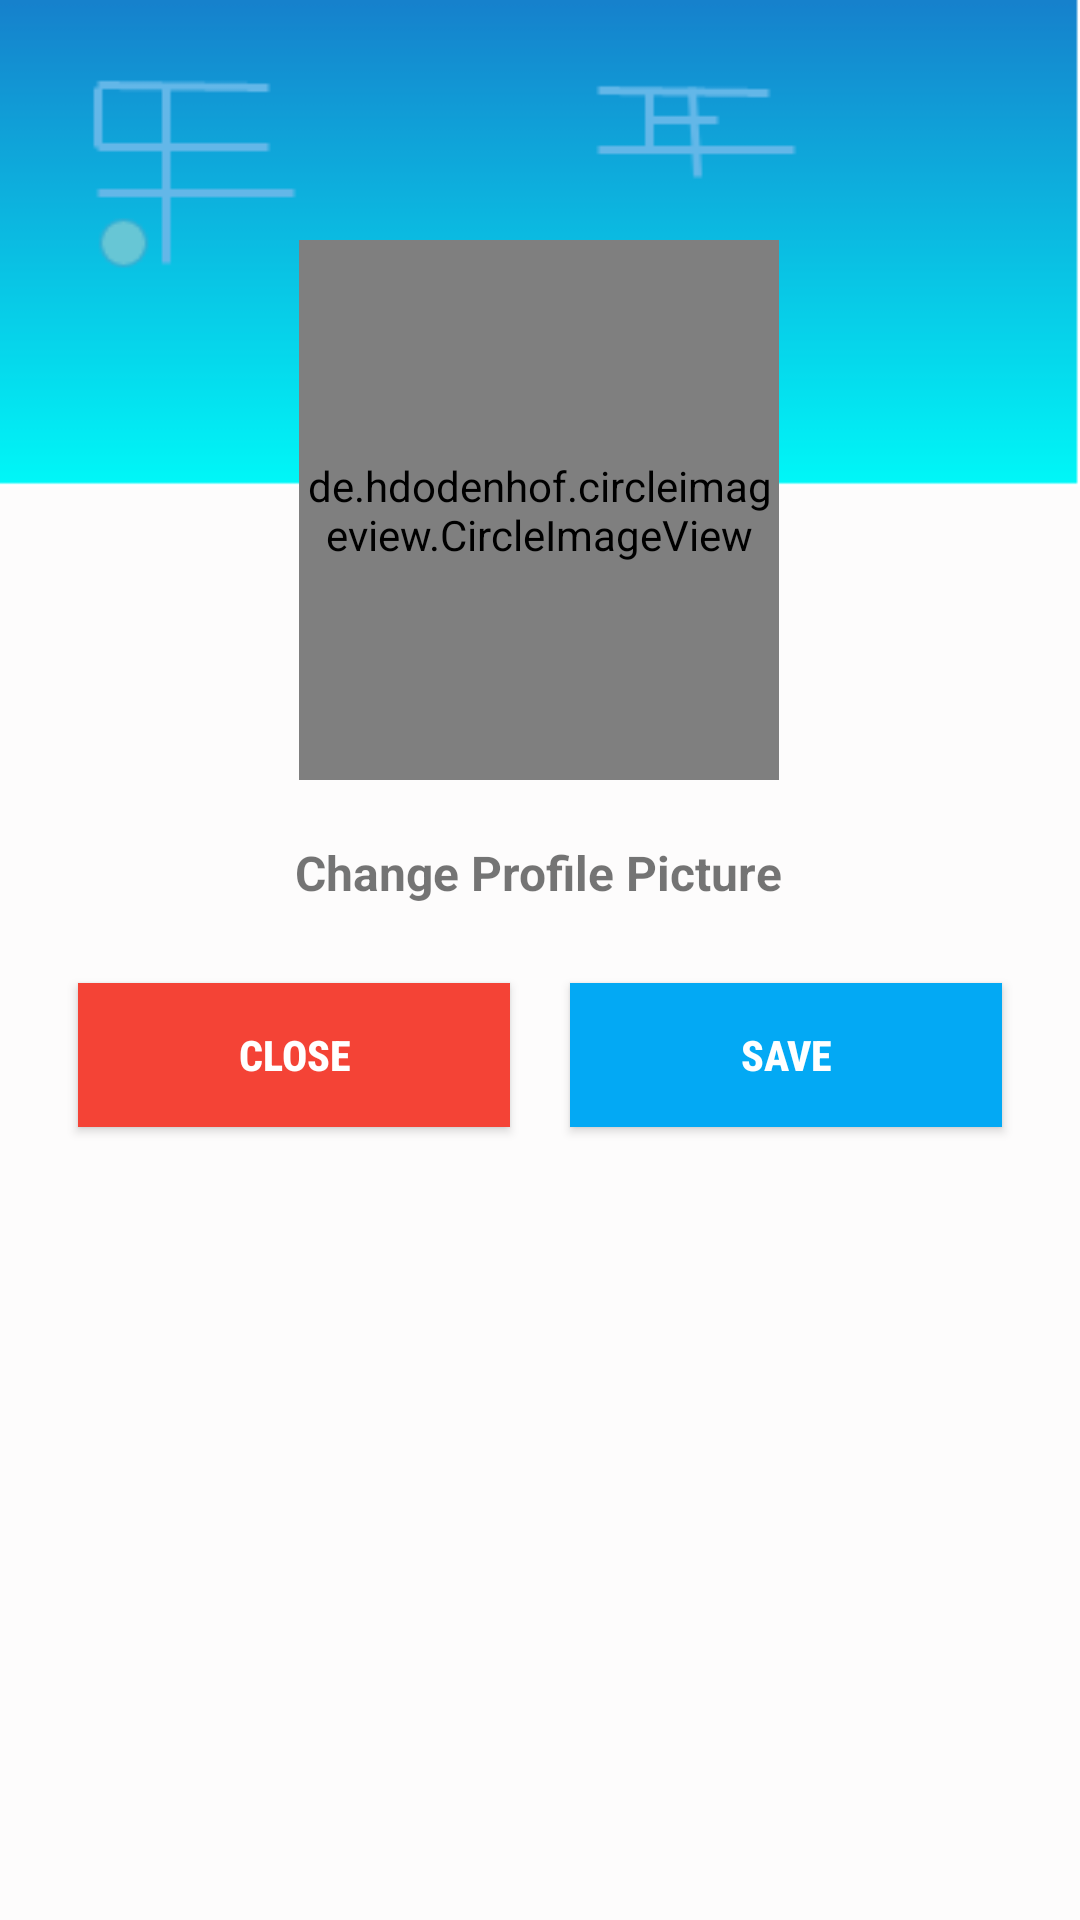

Android layout source for this screen:
<!-- AndroidManifest.xml: application theme AppTheme -->
<!-- res/layout/activity_edit_profile.xml -->
<?xml version="1.0" encoding="utf-8"?>
<androidx.constraintlayout.widget.ConstraintLayout xmlns:android="http://schemas.android.com/apk/res/android"
    xmlns:app="http://schemas.android.com/apk/res-auto"
    xmlns:tools="http://schemas.android.com/tools"
    android:layout_width="match_parent"
    android:layout_height="match_parent"
    android:background="@drawable/dashboard"
    tools:context=".EditProfile">

    <de.hdodenhof.circleimageview.CircleImageView
        android:id="@+id/imageView7"
        android:layout_width="160dp"
        android:layout_height="180dp"
        android:layout_marginTop="80dp"
        android:src="@drawable/profile"
        app:civ_border_width="4dp"
        app:civ_border_color="#1975C6"
        app:layout_constraintEnd_toEndOf="parent"
        app:layout_constraintHorizontal_bias="0.498"
        app:layout_constraintStart_toStartOf="parent"
        app:layout_constraintTop_toTopOf="parent" />

    <TextView
        android:id="@+id/changeProfile"
        android:layout_width="wrap_content"
        android:layout_height="wrap_content"
        android:layout_marginTop="20dp"
        android:text="Change Profile Picture"
        android:textSize="16sp"
        android:textStyle="bold"
        app:layout_constraintEnd_toEndOf="parent"
        app:layout_constraintHorizontal_bias="0.498"
        app:layout_constraintStart_toStartOf="parent"
        app:layout_constraintTop_toBottomOf="@+id/imageView7" />

    <LinearLayout
        android:layout_width="match_parent"
        android:layout_height="wrap_content"
        android:layout_margin="16dp"
        android:layout_marginTop="60dp"
        android:orientation="horizontal"
        android:weightSum="2"
        app:layout_constraintEnd_toEndOf="parent"
        app:layout_constraintStart_toStartOf="parent"
        app:layout_constraintTop_toBottomOf="@+id/changeProfile">

        <Button
            android:id="@+id/buttonClose"
            android:layout_weight="1"
            android:text="CLOSE"
            android:textStyle="bold"
            android:layout_margin="10dp"
            android:fontFamily="sans-serif-condensed-medium"
            android:textColor="#ffffff"
            android:background="#F44336"
            android:layout_width="0dp"
            android:layout_height="wrap_content"
            />

        <Button
            android:id="@+id/buttonSave"
            android:layout_weight="1"
            android:text="SAVE"
            android:layout_margin="10dp"
            android:textStyle="bold"
            android:fontFamily="sans-serif-condensed-medium"
            android:textColor="#ffffff"
            android:background="#03A9F4"
            android:layout_width="0dp"
            android:layout_height="wrap_content"
            />

    </LinearLayout>


</androidx.constraintlayout.widget.ConstraintLayout>
<!-- resources referenced by this layout -->
<resources>
  <!-- drawable dashboard: png bitmap (drawable, 10743 bytes) -->
  <style name="AppTheme" parent="Theme.AppCompat.Light.NoActionBar">
          
          <item name="colorPrimary">@color/colorPrimary</item>
          <item name="colorPrimaryDark">@color/colorPrimaryDark</item>
          <item name="colorAccent">@color/colorAccent</item>
      </style>
  <color name="colorPrimary">#6200EE</color>
  <color name="colorPrimaryDark">#177DCB</color>
  <color name="colorAccent">#03DAC5</color>
</resources>
